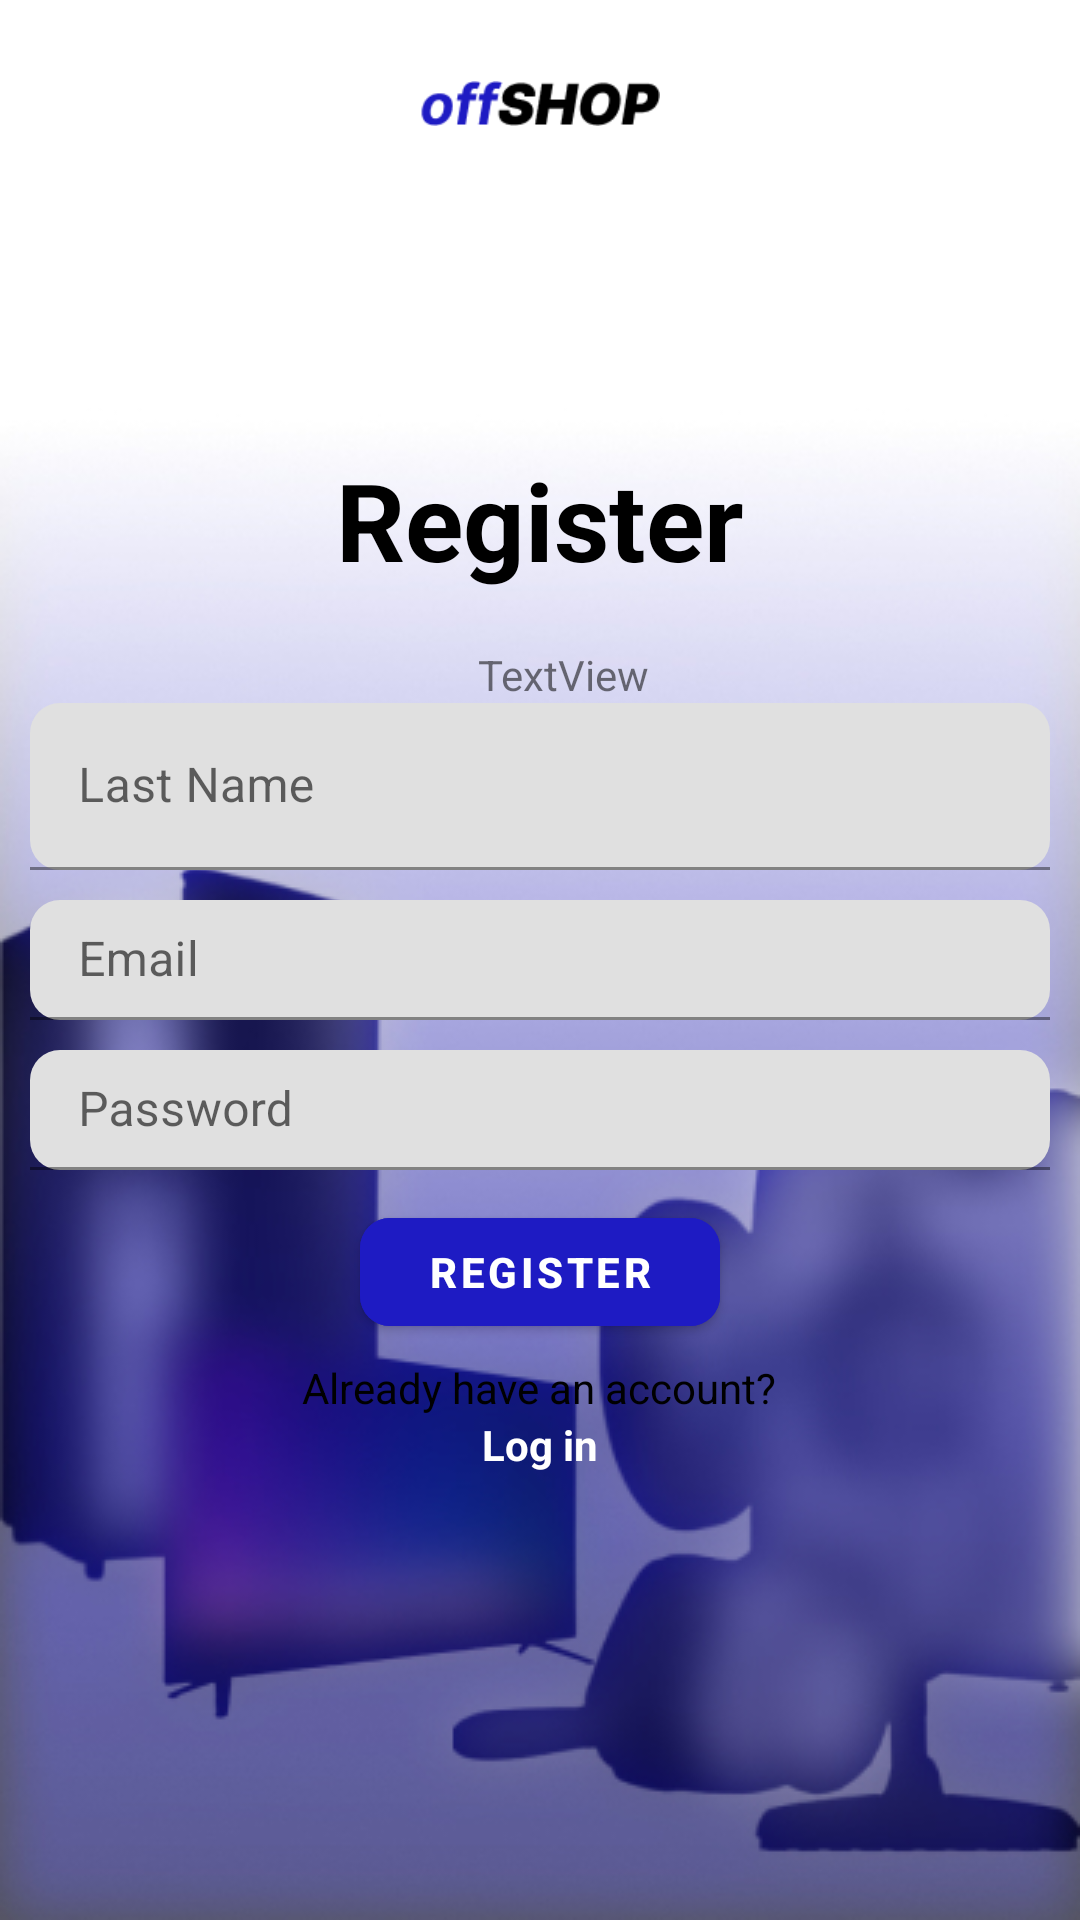

Write the Android layout XML for this screen, with the resource values it uses.
<!-- AndroidManifest.xml: application theme Theme.OffSHOP -->
<!-- res/layout/fragment_register.xml -->
<?xml version="1.0" encoding="utf-8"?>
<androidx.constraintlayout.widget.ConstraintLayout xmlns:android="http://schemas.android.com/apk/res/android"
    xmlns:tools="http://schemas.android.com/tools"
    android:layout_width="match_parent"
    android:layout_height="match_parent"
    xmlns:app="http://schemas.android.com/apk/res-auto"
    android:background="@drawable/backgroundintroblur"
    tools:context=".ui.register.RegisterFragment">

    <ImageView
        android:id="@+id/logo"
        android:layout_width="80dp"
        android:layout_height="wrap_content"
        android:src="@drawable/logo"
        app:layout_constraintStart_toStartOf="parent"
        app:layout_constraintEnd_toEndOf="parent"
        app:layout_constraintTop_toTopOf="parent"
        android:layout_marginTop="20dp"/>

    <LinearLayout
        android:id="@+id/layout"
        android:layout_width="wrap_content"
        android:layout_height="wrap_content"
        android:orientation="vertical"
        app:layout_constraintStart_toStartOf="parent"
        app:layout_constraintEnd_toEndOf="parent"
        app:layout_constraintTop_toTopOf="parent"
        app:layout_constraintBottom_toBottomOf="parent"
        android:gravity="center">

        <TextView
            android:id="@+id/tvRegister"
            android:layout_width="wrap_content"
            android:layout_height="wrap_content"
            android:text="Register"
            android:textColor="@color/black"
            android:textSize="36dp"
            android:textStyle="bold"
            android:layout_marginBottom="10dp"/>


        <TextView
            android:id="@+id/errorre"
            android:layout_width="wrap_content"
            android:layout_height="wrap_content"
            android:layout_marginStart="8dp"
            android:layout_marginTop="8dp"
            android:text="TextView"
            app:layout_constraintStart_toStartOf="parent"
            app:layout_constraintTop_toBottomOf="@id/registerusernametx" />

        <com.google.android.material.textfield.TextInputLayout
            android:layout_width="340dp"
            android:layout_height="wrap_content"
            app:boxCornerRadiusBottomEnd="10dp"
            app:boxCornerRadiusBottomStart="10dp"
            app:boxCornerRadiusTopEnd="10dp"
            app:boxCornerRadiusTopStart="10dp"
            android:layout_marginBottom="10dp">

            <com.google.android.material.textfield.TextInputEditText
                android:id="@+id/registerusernametx"
                android:layout_width="match_parent"
                android:layout_height="wrap_content"
                android:hint="Last Name"
                android:textColorHint="@color/black" />

        </com.google.android.material.textfield.TextInputLayout>

        <com.google.android.material.textfield.TextInputLayout
            android:layout_width="340dp"
            android:layout_height="40dp"
            app:boxCornerRadiusBottomEnd="10dp"
            app:boxCornerRadiusBottomStart="10dp"
            app:boxCornerRadiusTopEnd="10dp"
            app:boxCornerRadiusTopStart="10dp"
            android:layout_marginBottom="10dp">

            <com.google.android.material.textfield.TextInputEditText
                android:id="@+id/registerEmail"
                android:layout_width="match_parent"
                android:layout_height="wrap_content"
                android:hint="Email"
                android:textColorHint="@color/black" />

        </com.google.android.material.textfield.TextInputLayout>

        <com.google.android.material.textfield.TextInputLayout
            android:layout_width="340dp"
            android:layout_height="40dp"
            app:boxCornerRadiusBottomEnd="10dp"
            app:boxCornerRadiusBottomStart="10dp"
            app:boxCornerRadiusTopEnd="10dp"
            app:boxCornerRadiusTopStart="10dp"
            android:layout_marginBottom="10dp">

            <com.google.android.material.textfield.TextInputEditText
                android:id="@+id/registerPassword"
                android:layout_width="match_parent"
                android:layout_height="wrap_content"
                android:hint="Password"
                android:textColorHint="@color/black"/>

        </com.google.android.material.textfield.TextInputLayout>

        <com.google.android.material.button.MaterialButton
            android:id="@+id/buttonRegister"
            android:layout_width="120dp"
            android:layout_height="wrap_content"
            android:text="Register"
            android:paddingVertical="8dp"
            android:backgroundTint="@color/blue"
            app:cornerRadius="10dp"
            android:textStyle="bold"
            android:layout_marginBottom="5dp"/>

        <TextView
            android:layout_width="wrap_content"
            android:layout_height="wrap_content"
            android:text="Already have an account?"
            android:textColor="@color/black"/>

        <TextView
            android:id="@+id/tvLogin"
            android:layout_width="wrap_content"
            android:layout_height="wrap_content"
            android:textColor="@color/white"
            android:text="Log in"
            android:textStyle="bold"/>

    </LinearLayout>


</androidx.constraintlayout.widget.ConstraintLayout>
<!-- resources referenced by this layout -->
<resources>
  <color name="black">#FF000000</color>
  <color name="blue">#1E1BC3</color>
  <color name="white">#FFFFFFFF</color>
  <!-- drawable backgroundintroblur: jpg bitmap (drawable, 65082 bytes) -->
  <!-- drawable logo: png bitmap (drawable, 2480 bytes) -->
  <style name="Theme.OffSHOP" parent="Theme.MaterialComponents.DayNight.NoActionBar">
          
          <item name="colorPrimary">@color/purple_500</item>
          <item name="colorPrimaryVariant">@color/purple_700</item>
          <item name="colorOnPrimary">@color/white</item>
          
          <item name="colorSecondary">@color/teal_200</item>
          <item name="colorSecondaryVariant">@color/teal_700</item>
          <item name="colorOnSecondary">@color/black</item>
          
          <item name="android:statusBarColor">?attr/colorPrimaryVariant</item>
          
      </style>
  <color name="purple_500">#A8A7FF</color>
  <color name="purple_700">#4C4B97</color>
  <color name="teal_200">#FF03DAC5</color>
  <color name="teal_700">#FF018786</color>
</resources>
